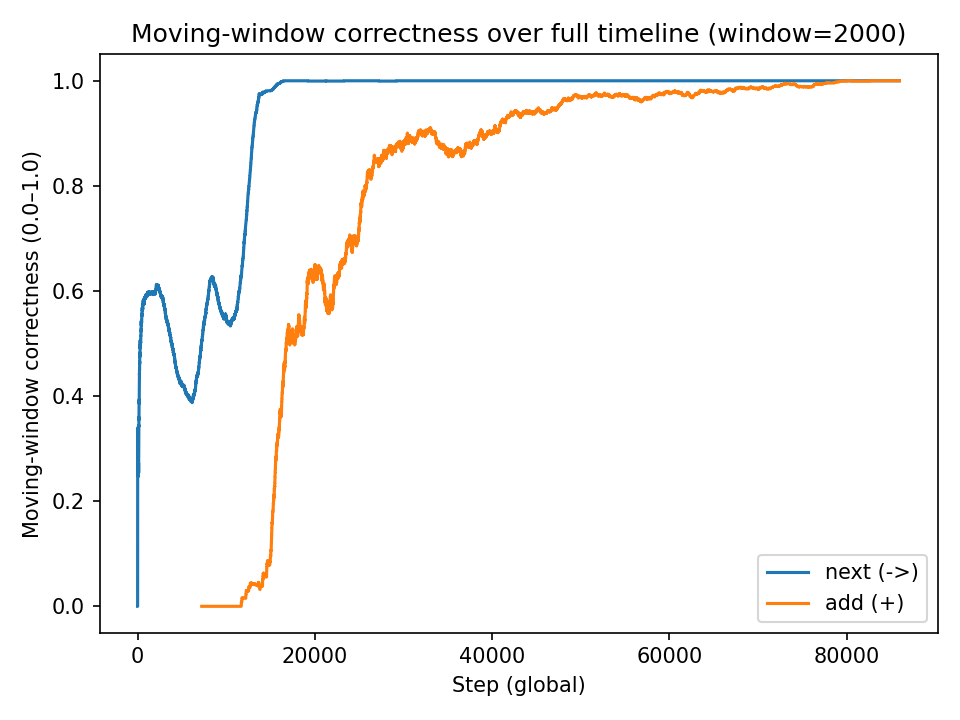

Data behind this chart, as committed beside it:
x, mw_next, mw_add
0, 0.0, 
1, 0.0, 
2, 0.0, 
3, 0.25, 
4, 0.2, 
5, 0.3333, 
6, 0.2857, 
7, 0.25, 
8, 0.3333, 
9, 0.3, 
10, 0.2727, 
11, 0.3333, 
12, 0.3077, 
13, 0.2857, 
14, 0.2667, 
15, 0.3125, 
16, 0.2941, 
17, 0.2778, 
18, 0.2632, 
19, 0.3, 
20, 0.2857, 
21, 0.2727, 
22, 0.2609, 
23, 0.2917, 
24, 0.28, 
25, 0.2692, 
26, 0.2593, 
27, 0.2857, 
28, 0.2759, 
29, 0.2667, 
30, 0.2581, 
31, 0.2812, 
32, 0.2727, 
33, 0.2647, 
34, 0.2571, 
35, 0.2778, 
36, 0.2703, 
37, 0.2895, 
38, 0.3077, 
39, 0.3, 
40, 0.2927, 
41, 0.3095, 
42, 0.3023, 
43, 0.3182, 
44, 0.3111, 
45, 0.3261, 
46, 0.3404, 
47, 0.3333, 
48, 0.3265, 
49, 0.32, 
50, 0.3137, 
51, 0.3077, 
52, 0.3208, 
53, 0.3148, 
54, 0.3091, 
55, 0.3036, 
56, 0.3158, 
57, 0.3103, 
58, 0.3051, 
59, 0.3, 
... 85,892 more rows
